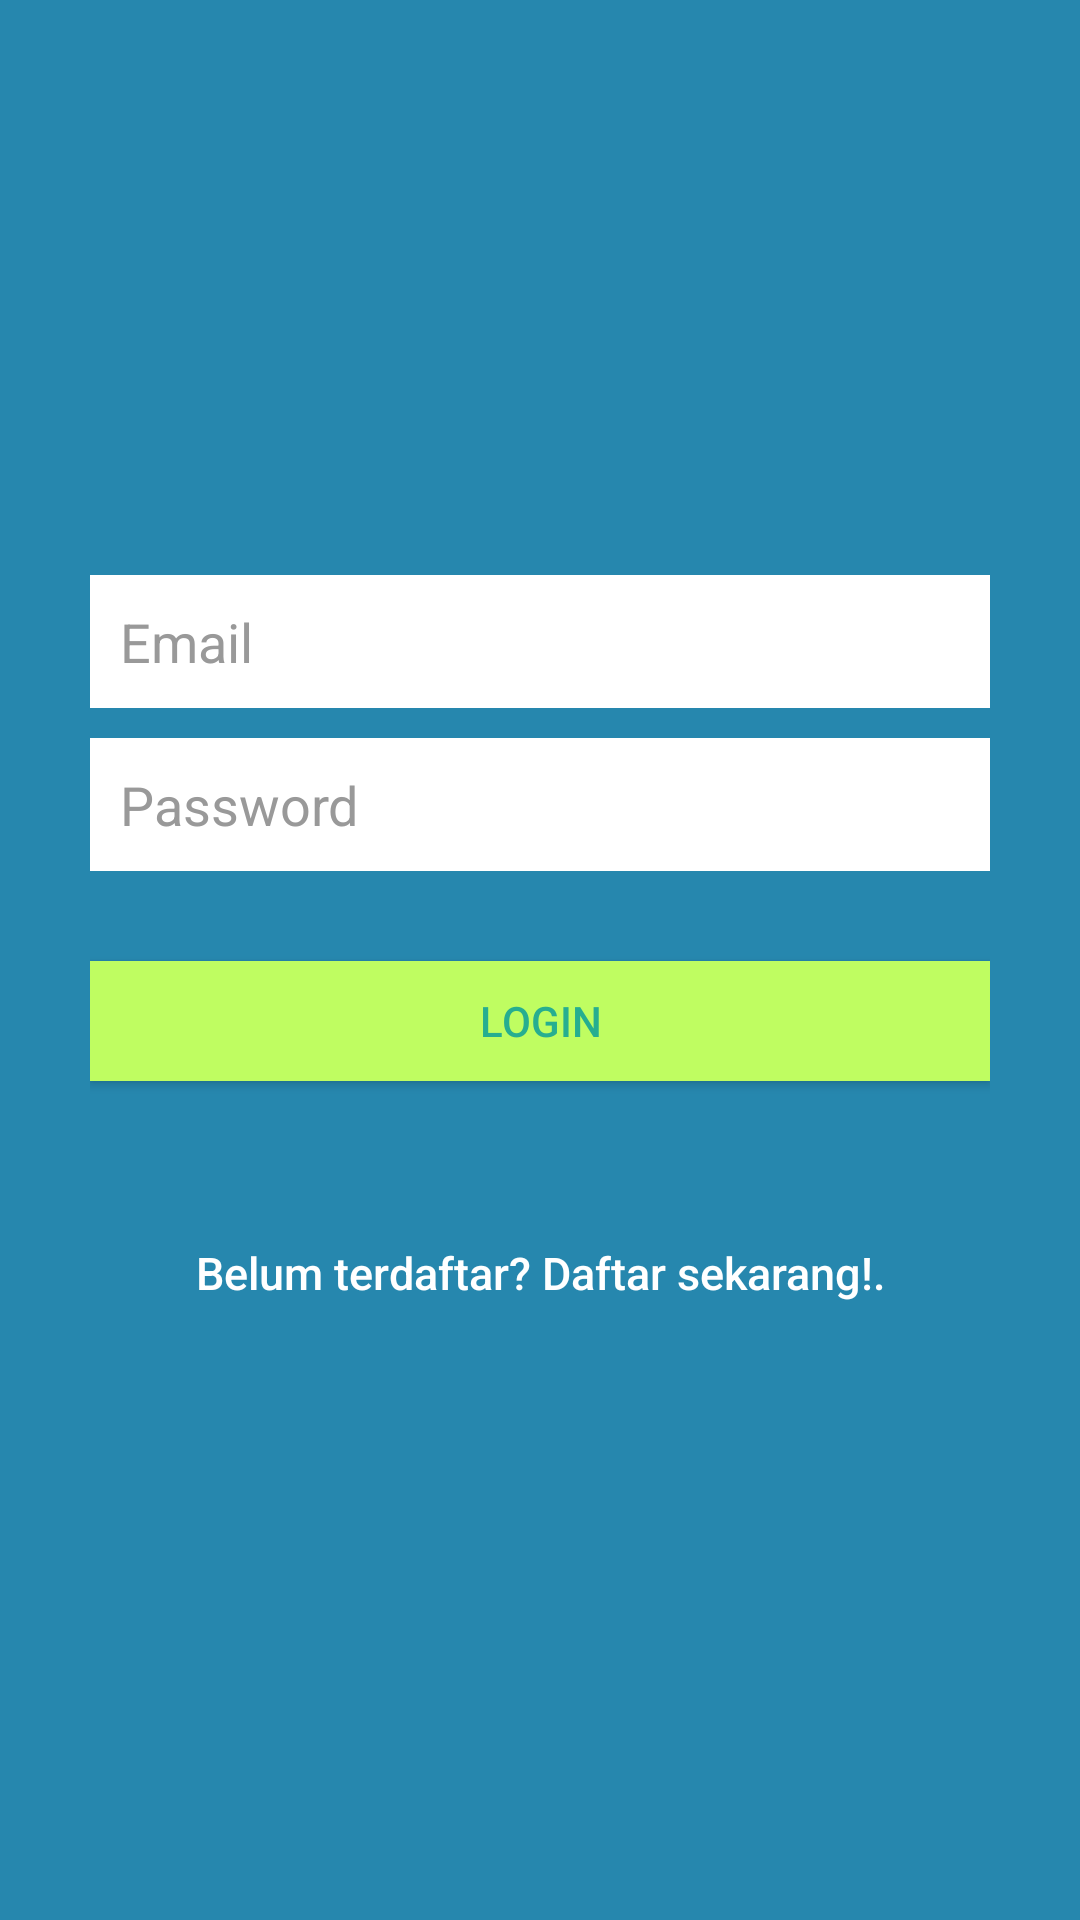

Reconstruct the res/layout file that produces this screen, plus the resources it refers to.
<!-- AndroidManifest.xml: application theme AppTheme -->
<!-- res/layout/activity_login.xml -->
<?xml version="1.0" encoding="utf-8"?>
<LinearLayout xmlns:android="http://schemas.android.com/apk/res/android"
    android:layout_width="fill_parent"
    android:layout_height="fill_parent"
    android:background="@color/bg_login"
    android:gravity="center"
    android:orientation="vertical"
    android:padding="10dp" >

    <LinearLayout
        android:layout_width="fill_parent"
        android:layout_height="wrap_content"
        android:layout_gravity="center"
        android:orientation="vertical"
        android:paddingLeft="20dp"
        android:paddingRight="20dp" >

        <EditText
            android:id="@+id/email"
            android:layout_width="fill_parent"
            android:layout_height="wrap_content"
            android:layout_marginBottom="10dp"
            android:background="@color/white"
            android:hint="@string/hint_email"
            android:inputType="textEmailAddress"
            android:padding="10dp"
            android:singleLine="true"
            android:textColor="@color/input_login"
            android:textColorHint="@color/input_login_hint" />

        <EditText
            android:id="@+id/password"
            android:layout_width="fill_parent"
            android:layout_height="wrap_content"
            android:layout_marginBottom="10dp"
            android:background="@color/white"
            android:hint="@string/hint_password"
            android:inputType="textPassword"
            android:padding="10dp"
            android:singleLine="true"
            android:textColor="@color/input_login"
            android:textColorHint="@color/input_login_hint" />

        

        <Button
            android:id="@+id/btnLogin"
            android:layout_width="fill_parent"
            android:layout_height="40dp"
            android:layout_marginTop="20dip"
            android:background="@color/btn_login_bg"
            android:text="@string/btn_login"
            android:textColor="@color/btn_login" />

        

        <Button
            android:id="@+id/btnLinkToRegisterScreen"
            android:layout_width="fill_parent"
            android:layout_height="wrap_content"
            android:layout_marginTop="40dip"
            android:background="@null"
            android:text="@string/btn_link_to_register"
            android:textAllCaps="false"
            android:textColor="@color/white"
            android:textSize="15dp" />
    </LinearLayout>

</LinearLayout>
<!-- resources referenced by this layout -->
<resources>
  <color name="bg_login">#FF2687AE</color>
  <color name="btn_login">#26ae90</color>
  <color name="btn_login_bg">#FFBFFD61</color>
  <color name="input_login">#222222</color>
  <color name="input_login_hint">#999999</color>
  <color name="white">#ffffff</color>
  <string name="btn_link_to_register">Belum terdaftar? Daftar sekarang!.</string>
  <string name="btn_login">LOGIN</string>
  <string name="hint_email">Email</string>
  <string name="hint_password">Password</string>
  <style name="AppTheme" parent="@style/Theme.AppCompat.Light">
          <item name="android:windowFullscreen">false</item>
          <item name="android:animation">@null</item>
      </style>
</resources>
